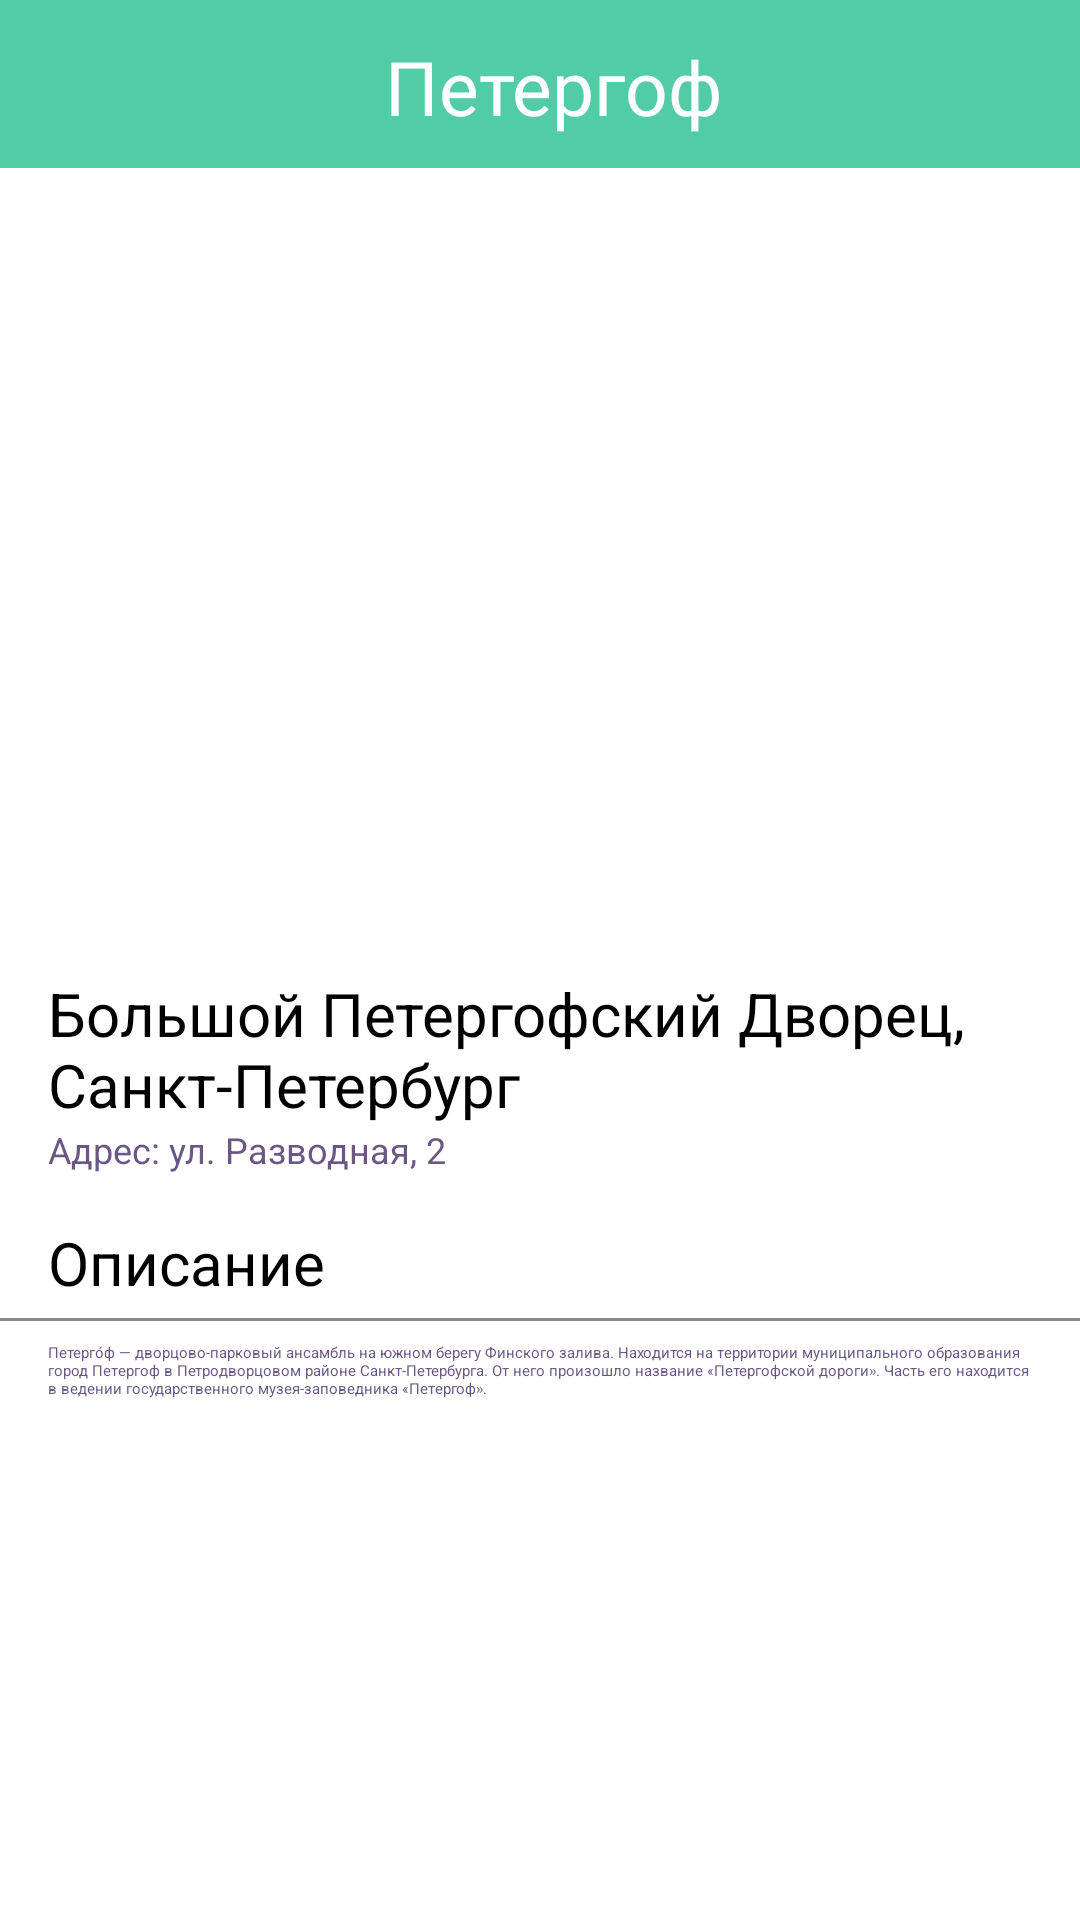

Write the Android layout XML for this screen, with the resource values it uses.
<!-- AndroidManifest.xml: application theme Theme.Project1 -->
<!-- res/layout/activity_petergof.xml -->
<?xml version="1.0" encoding="utf-8"?>
<androidx.constraintlayout.widget.ConstraintLayout xmlns:android="http://schemas.android.com/apk/res/android"
    xmlns:app="http://schemas.android.com/apk/res-auto"
    xmlns:tools="http://schemas.android.com/tools"
    android:id="@+id/main"
    android:layout_width="match_parent"
    android:layout_height="match_parent"
    android:background="@color/white"
    tools:context=".Petergof">

    <View
        android:id="@+id/divider"
        android:layout_width="450dp"
        android:layout_height="56dp"
        android:background="@color/white"
        android:backgroundTint="@color/background"
        app:layout_constraintEnd_toEndOf="parent"
        app:layout_constraintStart_toStartOf="parent"
        app:layout_constraintTop_toTopOf="@+id/frameLayout2" />

    <Button
        android:id="@+id/button8"
        android:layout_width="wrap_content"
        android:layout_height="wrap_content"
        android:layout_marginStart="4dp"
        android:layout_marginTop="4dp"
        android:backgroundTint="@color/white"
        android:onClick="Place"
        android:text="Назад"
        android:textColor="@color/background"
        app:cornerRadius="8dp"
        app:layout_constraintStart_toStartOf="parent"
        app:layout_constraintTop_toTopOf="parent"
        app:strokeColor="@color/stroke"
        app:strokeWidth="1dp" />

    <TextView
        android:id="@+id/textView"
        android:layout_width="wrap_content"
        android:layout_height="wrap_content"
        android:layout_marginTop="12dp"
        android:layout_marginEnd="10dp"
        android:fontFamily="@font/abhaya_libre_bold"
        android:text="Петергоф"
        android:textColor="@color/white"
        android:textSize="25sp"
        app:layout_constraintEnd_toEndOf="parent"
        app:layout_constraintStart_toEndOf="@+id/button8"
        app:layout_constraintTop_toTopOf="parent" />

    <ImageView
        android:id="@+id/imageView2"
        android:layout_width="wrap_content"
        android:layout_height="260dp"
        android:background="@color/white"
        android:scaleType="centerCrop"
        app:layout_constraintEnd_toEndOf="parent"
        app:layout_constraintStart_toStartOf="parent"
        app:layout_constraintTop_toBottomOf="@+id/divider"
        app:srcCompat="@drawable/petergof" />

    <TextView
        android:id="@+id/textView2"
        android:layout_width="wrap_content"
        android:layout_height="wrap_content"
        android:layout_marginStart="16dp"
        android:background="@color/white"
        android:text="Адрес: ул. Разводная, 2"
        android:textColor="@color/description"
        android:textSize="12sp"
        app:layout_constraintStart_toStartOf="parent"
        app:layout_constraintTop_toBottomOf="@+id/ratingBar" />

    <TextView
        android:id="@+id/textView4"
        android:layout_width="wrap_content"
        android:layout_height="wrap_content"
        android:layout_marginStart="16dp"
        android:background="@color/white"
        android:text="Большой Петергофский Дворец, Санкт-Петербург"
        android:textColor="@color/black"
        android:textSize="20sp"
        app:layout_constraintBottom_toBottomOf="parent"
        app:layout_constraintStart_toStartOf="parent"
        app:layout_constraintTop_toBottomOf="@+id/imageView2"
        app:layout_constraintVertical_bias="0.03" />

    <RatingBar
        android:id="@+id/ratingBar"
        style="?android:attr/ratingBarStyleSmall"
        android:layout_width="wrap_content"
        android:layout_height="wrap_content"
        android:layout_marginStart="16dp"
        android:background="@color/white"
        android:numStars="5"
        android:rating="4.5"
        android:scaleX="1"
        app:layout_constraintStart_toStartOf="parent"
        app:layout_constraintTop_toBottomOf="@+id/textView4" />

    <TextView
        android:id="@+id/textView5"
        android:layout_width="wrap_content"
        android:layout_height="wrap_content"
        android:layout_marginStart="16dp"
        android:layout_marginTop="16dp"
        android:background="@color/white"
        android:text="Описание"
        android:textColor="@color/black"
        android:textSize="20sp"
        app:layout_constraintStart_toStartOf="parent"
        app:layout_constraintTop_toBottomOf="@+id/textView2" />

    <View
        android:id="@+id/divider3"
        android:layout_width="409dp"
        android:layout_height="1dp"
        android:layout_marginTop="5dp"
        android:background="@color/white"
        android:backgroundTint="#878888"
        android:foregroundTint="#8C9191"
        app:layout_constraintEnd_toEndOf="parent"
        app:layout_constraintStart_toStartOf="parent"
        app:layout_constraintTop_toBottomOf="@+id/textView5" />

    <TextView
        android:id="@+id/textView6"
        android:layout_width="0dp"
        android:layout_height="wrap_content"
        android:layout_marginStart="16dp"
        android:layout_marginTop="7dp"
        android:layout_marginEnd="16dp"
        android:text="Петерго́ф — дворцово-парковый ансамбль на южном берегу Финского залива. Находится на территории муниципального образования город Петергоф в Петродворцовом районе Санкт-Петербурга. От него произошло название «Петергофской дороги». Часть его находится в ведении государственного музея-заповедника «Петергоф»."
        android:textColor="@color/description"
        app:layout_constraintEnd_toEndOf="parent"
        app:layout_constraintStart_toStartOf="parent"
        app:layout_constraintTop_toBottomOf="@+id/divider3" />
</androidx.constraintlayout.widget.ConstraintLayout>
<!-- resources referenced by this layout -->
<resources>
  <color name="background">#52CCA6</color>
  <color name="black">#FF000000</color>
  <color name="description">#6A5785</color>
  <color name="stroke">#3B8F75</color>
  <color name="white">#FFFFFFFF</color>
  <!-- drawable petergof: webp bitmap (drawable, 458796 bytes) -->
</resources>
